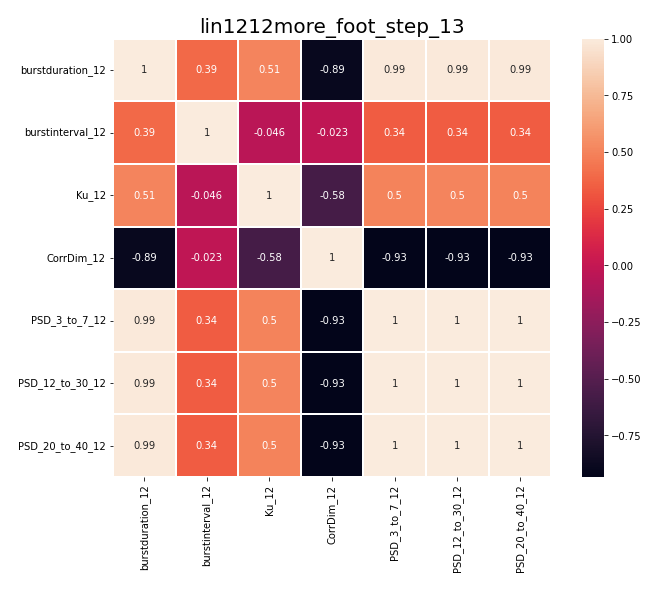

Values plotted in this chart, from the file beside it:
, burstduration_12, burstinterval_12, Ku_12, CorrDim_12, PSD_3_to_7_12, PSD_12_to_30_12, PSD_20_to_40_12
burstduration_12, 1.0, 0.3924, 0.5053, -0.8921, 0.992, 0.9921, 0.9918
burstinterval_12, 0.3924, 1.0, -0.04627, -0.02293, 0.3414, 0.3422, 0.3409
Ku_12, 0.5053, -0.04627, 1.0, -0.5845, 0.5011, 0.5024, 0.5008
CorrDim_12, -0.8921, -0.02293, -0.5845, 1.0, -0.9339, -0.9337, -0.9343
PSD_3_to_7_12, 0.992, 0.3414, 0.5011, -0.9339, 1.0, 1, 1
PSD_12_to_30_12, 0.9921, 0.3422, 0.5024, -0.9337, 1, 1.0, 1
PSD_20_to_40_12, 0.9918, 0.3409, 0.5008, -0.9343, 1, 1, 1.0
